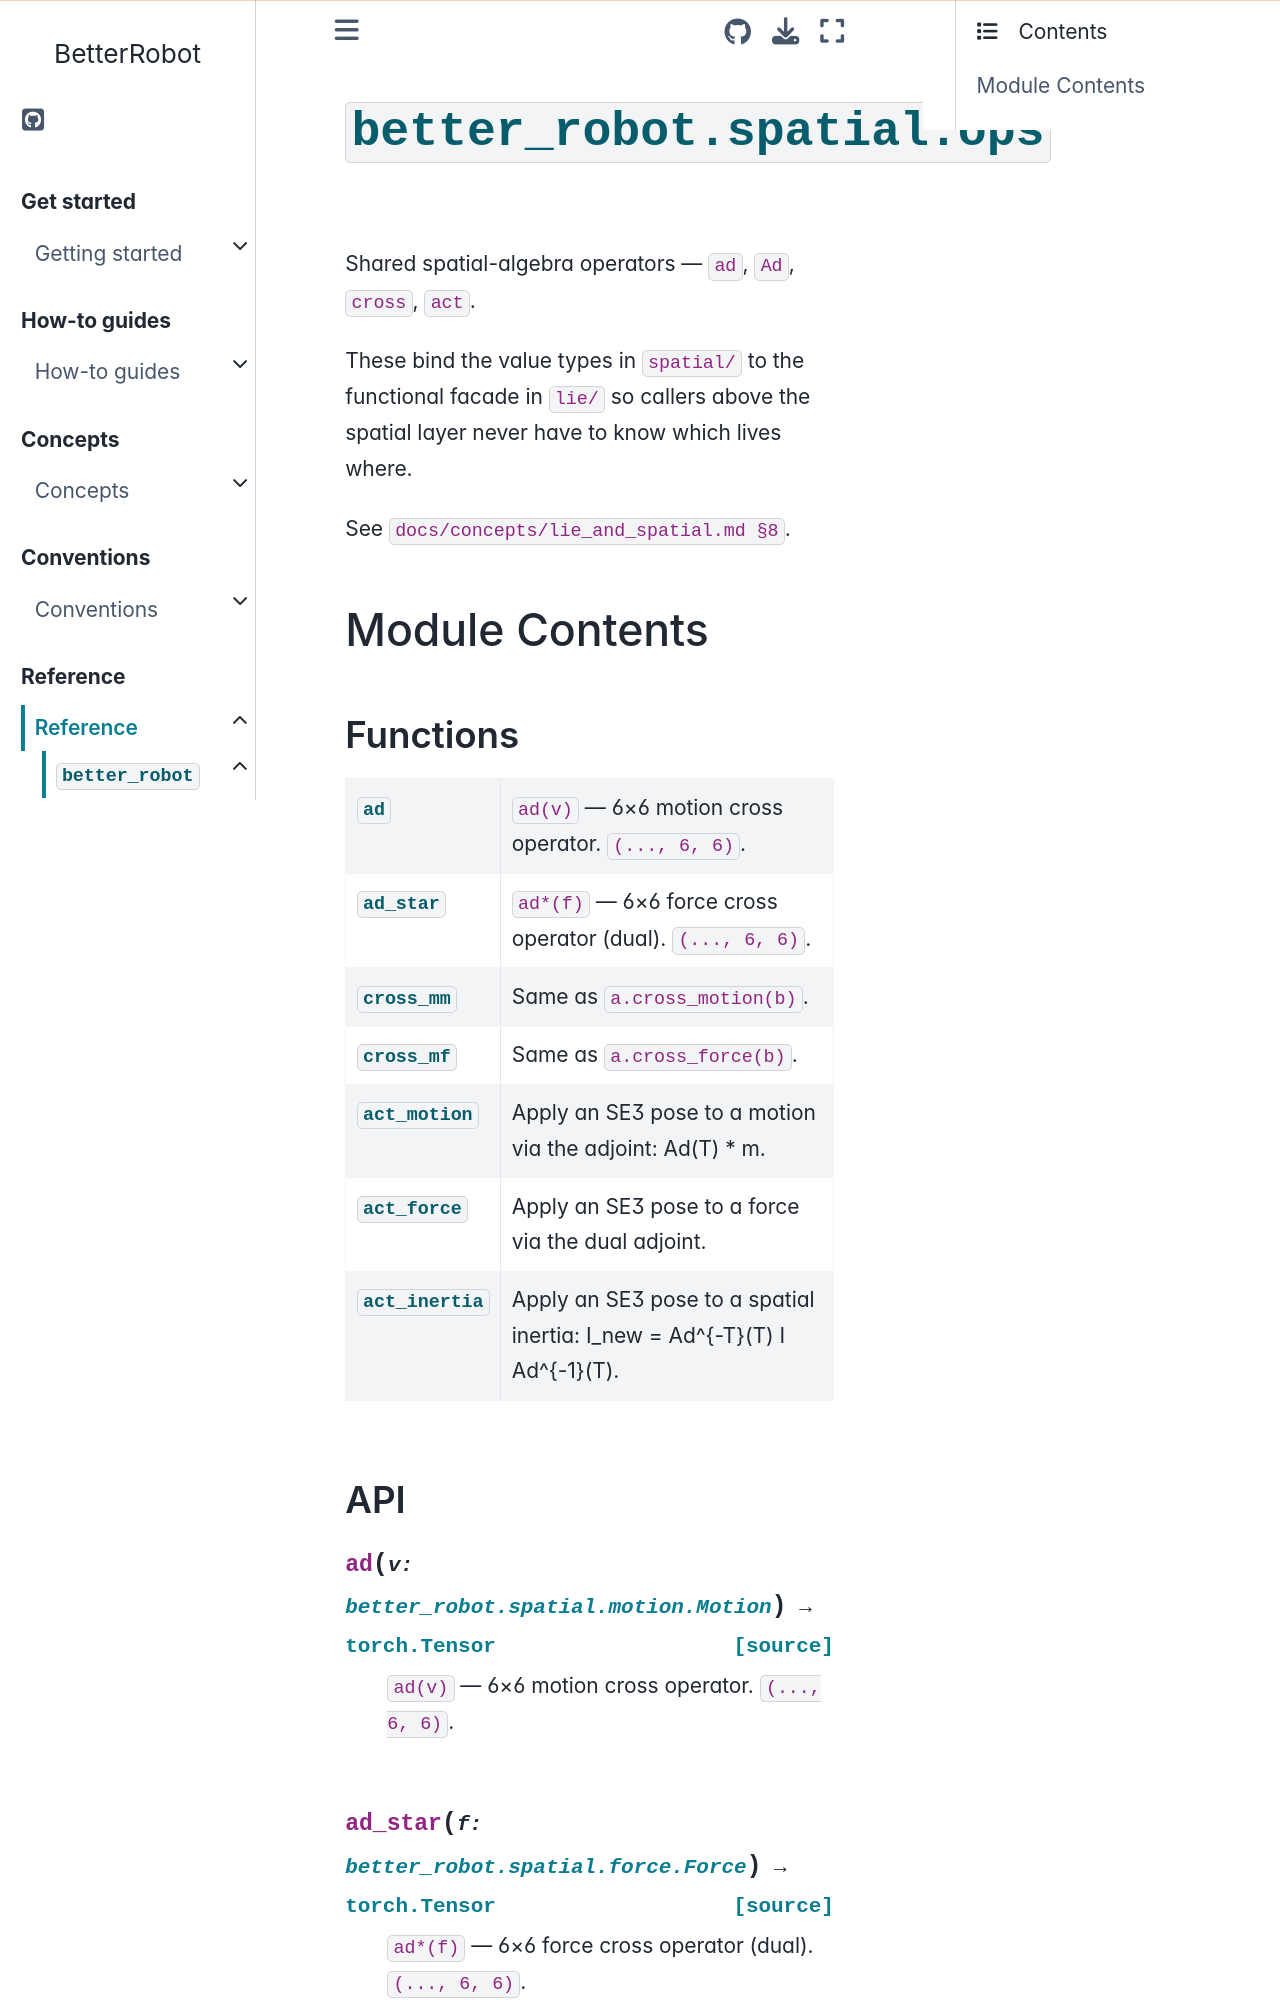

repository: rihat99/BetterRobot · page: reference/api/better_robot/better_robot.spatial.ops.html · generator: sphinx

# {py:mod}`better_robot.spatial.ops`

```{py:module} better_robot.spatial.ops
```

```{autodoc2-docstring} better_robot.spatial.ops
:allowtitles:
```

## Module Contents

### Functions

````{list-table}
:class: autosummary longtable
:align: left

* - {py:obj}`ad <better_robot.spatial.ops.ad>`
  - ```{autodoc2-docstring} better_robot.spatial.ops.ad
    :summary:
    ```
* - {py:obj}`ad_star <better_robot.spatial.ops.ad_star>`
  - ```{autodoc2-docstring} better_robot.spatial.ops.ad_star
    :summary:
    ```
* - {py:obj}`cross_mm <better_robot.spatial.ops.cross_mm>`
  - ```{autodoc2-docstring} better_robot.spatial.ops.cross_mm
    :summary:
    ```
* - {py:obj}`cross_mf <better_robot.spatial.ops.cross_mf>`
  - ```{autodoc2-docstring} better_robot.spatial.ops.cross_mf
    :summary:
    ```
* - {py:obj}`act_motion <better_robot.spatial.ops.act_motion>`
  - ```{autodoc2-docstring} better_robot.spatial.ops.act_motion
    :summary:
    ```
* - {py:obj}`act_force <better_robot.spatial.ops.act_force>`
  - ```{autodoc2-docstring} better_robot.spatial.ops.act_force
    :summary:
    ```
* - {py:obj}`act_inertia <better_robot.spatial.ops.act_inertia>`
  - ```{autodoc2-docstring} better_robot.spatial.ops.act_inertia
    :summary:
    ```
````

### API

````{py:function} ad(v: better_robot.spatial.motion.Motion) -> torch.Tensor
:canonical: better_robot.spatial.ops.ad

```{autodoc2-docstring} better_robot.spatial.ops.ad
```
````

````{py:function} ad_star(f: better_robot.spatial.force.Force) -> torch.Tensor
:canonical: better_robot.spatial.ops.ad_star
